Image classification data set "data" (WhoisKshitij/papaya-disease-detection on GitHub). Class labels (2): diseased, healthy.

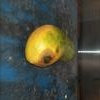
Label: diseased

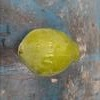
Label: healthy

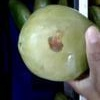
Label: diseased

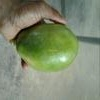
Label: healthy

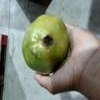
Label: diseased

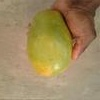
Label: healthy
